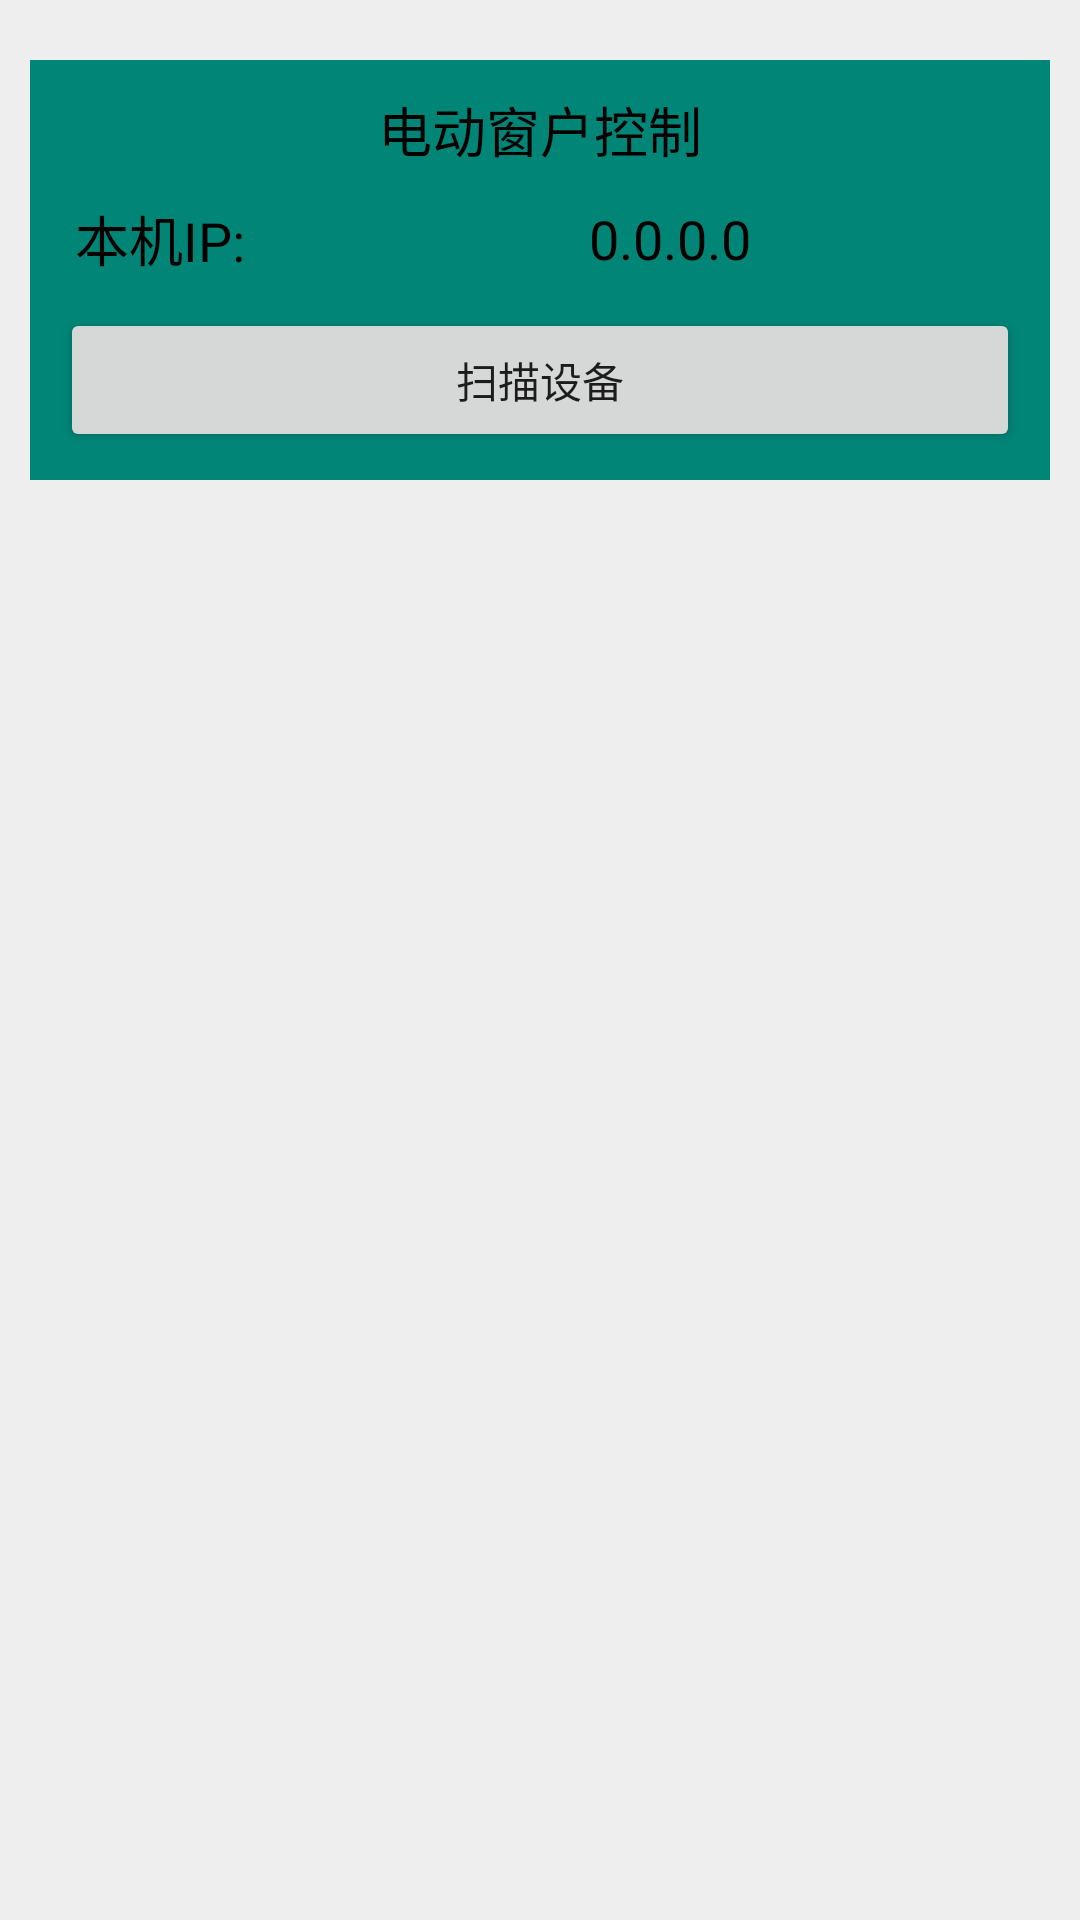

The Android layout XML behind this screen, and the referenced resources:
<!-- AndroidManifest.xml: application theme AppTheme -->
<!-- res/layout/activity_scan_host.xml -->
<?xml version="1.0" encoding="utf-8"?>
<androidx.constraintlayout.widget.ConstraintLayout xmlns:android="http://schemas.android.com/apk/res/android"
    xmlns:app="http://schemas.android.com/apk/res-auto"
    xmlns:tools="http://schemas.android.com/tools"
    android:layout_width="match_parent"
    android:layout_height="match_parent"
    android:background="@color/light_gray"
    tools:context=".ScanHostActivity">

    <androidx.constraintlayout.widget.ConstraintLayout
        android:id="@+id/cons_scan"
        android:layout_marginTop="20dp"
        android:layout_width="match_parent"
        android:layout_height="140dp"
        android:layout_marginHorizontal="10dp"
        android:background="@color/colorPrimary"
        app:layout_constraintEnd_toEndOf="parent"
        app:layout_constraintStart_toStartOf="parent"
        app:layout_constraintTop_toTopOf="parent">

        <Button
            android:id="@+id/btn_start"
            android:layout_width="match_parent"
            android:layout_height="wrap_content"
            android:layout_marginHorizontal="10dp"
            android:layout_marginTop="10dp"
            android:layout_marginBottom="10dp"
            android:text="扫描设备"
            app:layout_constraintEnd_toEndOf="parent"
            app:layout_constraintStart_toStartOf="parent"
            app:layout_constraintTop_toBottomOf="@+id/tv_host_text" />

        <TextView
            android:id="@+id/tv_host_text"
            android:layout_width="wrap_content"
            android:layout_height="wrap_content"
            android:layout_marginStart="15dp"
            android:layout_marginTop="10dp"
            android:text="本机IP:"
            android:textColor="#000000"
            android:textSize="18sp"
            app:layout_constraintLeft_toLeftOf="parent"
            app:layout_constraintTop_toBottomOf="@+id/tv_title" />

        <TextView
            android:id="@+id/tv_host_value"
            android:layout_width="wrap_content"
            android:layout_height="wrap_content"
            android:layout_marginStart="15dp"
            android:text="0.0.0.0"
            android:textColor="#000000"
            android:textSize="18sp"
            app:layout_constraintBottom_toBottomOf="@id/tv_host_text"
            app:layout_constraintEnd_toEndOf="parent"
            app:layout_constraintStart_toEndOf="@+id/tv_host_text"
            app:layout_constraintTop_toTopOf="@+id/tv_host_text" />

        <TextView
            android:id="@+id/tv_title"
            android:layout_width="wrap_content"
            android:layout_height="wrap_content"
            android:layout_marginTop="10dp"
            android:text="电动窗户控制"
            android:textColor="#000000"
            android:textSize="18sp"
            app:layout_constraintLeft_toLeftOf="parent"
            app:layout_constraintRight_toRightOf="parent"
            app:layout_constraintTop_toTopOf="parent" />
    </androidx.constraintlayout.widget.ConstraintLayout>


    <androidx.recyclerview.widget.RecyclerView
        android:id="@+id/rv_ip"
        android:background="@color/light_gray"
        android:layout_marginTop="20dp"
        android:layout_width="match_parent"
        android:layout_height="500dp"
        app:layout_constraintStart_toStartOf="parent"
        app:layout_constraintEnd_toEndOf="parent"
        app:layout_constraintTop_toBottomOf="@+id/cons_scan">

    </androidx.recyclerview.widget.RecyclerView>

</androidx.constraintlayout.widget.ConstraintLayout>
<!-- resources referenced by this layout -->
<resources>
  <color name="colorPrimary">#008577</color>
  <color name="light_gray">#EEEEEE</color>
  <style name="AppTheme" parent="Theme.AppCompat.Light.DarkActionBar">
          
          <item name="colorPrimary">@color/colorPrimary</item>
          <item name="colorPrimaryDark">@color/colorPrimaryDark</item>
          <item name="colorAccent">@color/colorAccent</item>
      </style>
  <color name="colorPrimaryDark">#00574B</color>
  <color name="colorAccent">#D81B60</color>
</resources>
